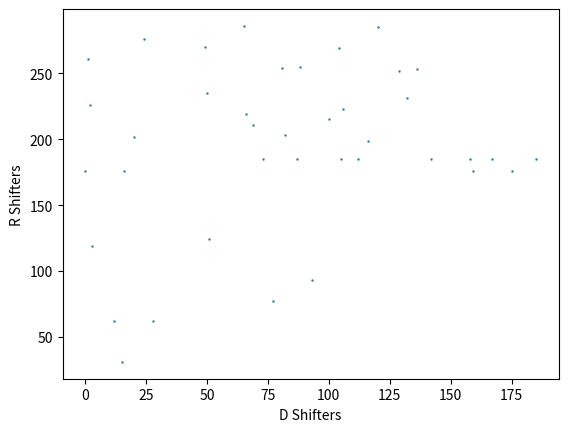

Source code (Python):
import numpy as np
import matplotlib.pyplot as plt
import itertools as it
VERBOSE = False # Prints out some reporting stats (not implemented properly)
HALF = False # True -> Use full, False use half (sorry I know this is flipped) it reports correctly though!
WINDOWSIZE = "2x2" # Not implemented for general windows, currently hardcoded for 2x2
ALPHABET = [0,1] # enumerate alphabet, this is needed for determinant conditions
ALPHABETSIZE = len(ALPHABET)
OUTPUT = f"deBTShifters 2x2 a{len(ALPHABET)} Half{not(HALF)}.txt"
INITWINDOW = np.array([0,0,0,0,1],dtype = int)
INITWINDOW.shape = (5,1)

# Makes default Rshift
def initRShifter():
    rMat = np.zeros((5,5)) 
    rMat[0,2] = 1
    rMat[1,3] = 1
    rMat[4,4] = 1
    if VERBOSE:
        print(rMat)
    return(rMat)


# Makes default DShift
def initDShifter():
    dMat = np.zeros((5,5)) 
    dMat[0,1] = 1
    dMat[2,3] = 1
    dMat[4,4] = 1
    if VERBOSE:
        print(dMat)
    return(dMat)

def sanityCheck():
    sanityCheckR = initRShifter()
    print(sanityCheckR)

    sanityCheckD = initDShifter()
    print(sanityCheckD)

    a = np.matmul(sanityCheckR,sanityCheckD)
    print(a)
    b = np.matmul(sanityCheckD,sanityCheckR)
    print(b)
    if np.array_equal(a,b) == True:
        print(True)

# Thank you https://stackoverflow.com/questions/2267362/how-to-convert-an-integer-to-a-string-in-any-base/28666223#28666223
# Actually cant use this nvm 
def numberToBase(n, b):
    if n == 0:
        return [0]
    digits = []
    while n:
        digits.append(int(n % b))
        n //= b
    return digits[::-1]

# Determinant conditions for shifters (sub matrix det == 0), can be generalized from 2x2 case easily
def makeDetConds(alphabet = [0,1]):
    windowSize = 4
    windows = it.product(alphabet,repeat = windowSize)
    validWindows = []
    for window in windows:
        if ((window[0]*window[1] - window[2]*window[3])%len(alphabet)) != 0:
            validWindows.append(window)
    npWindows = np.array(validWindows)
    if VERBOSE:
        print(npWindows)
    return(npWindows)

# Affine condition on R/D matricies, can be generalized from 2x2 case easily
def makeConstConds(alphabet = [0,1]):
    windowSize = 2
    windows = it.product(alphabet,repeat = windowSize)
    validWindows = []
    for window in windows:
        if (window[0] != 0) or (window[1] != 0):
            validWindows.append(window)
    npWindows = np.array(validWindows)
    if VERBOSE:
        print(npWindows)
    return(npWindows)


# Makes all the Rshifts and put them to a list
# There must be a better way to enumerate all possible matricies. Must think for future cases
def makeAllRshifts(alphabet = [0,1]):
    rMats = []
    rMat = initRShifter()
    detConditions = makeDetConds(alphabet)
    consistConditions = makeConstConds(alphabet)
    # resolve r31 r42 r41 r32
    for a in range(detConditions.shape[0]): 
        rMat[2,0] = detConditions[a,0]
        rMat[3,1] = detConditions[a,1]
        rMat[3,0] = detConditions[a,2]
        rMat[2,1] = detConditions[a,3]
        # resolve r35 r45
        for b in range(consistConditions.shape[0]): 
            rMat[2,4] = consistConditions[b,0]
            rMat[3,4] = consistConditions[b,1]
            # resolve r33 r34 r43 r44
            for c in range(2**4): #size 2 alphabet, 4 unresolved entries
                binC = "{0:b}".format(c)
                binC = (4-len(binC))*"0" + binC # resolves not enough digits 
                rMat[2,2] = int(binC[0])  
                rMat[2,3] = int(binC[1])
                rMat[3,2] = int(binC[2])
                rMat[3,3] = int(binC[3])
                newMat = np.copy(rMat)
                rMats.append(newMat)
    return(rMats)

    

# Makes all the Dshifts and put them to a list
# There must be a better way to enumerate all possible matricies. Must think for future cases
def makeAllDshifts(alphabet=[0,1]):
    dMats = []
    dMat = initDShifter()
    detConditions = makeDetConds(alphabet)
    consistConditions = makeConstConds(alphabet)
    # detConditions = np.matrix([[0,0,1,1],[0,1,1,1],[1,0,1,1],[1,1,0,0],[1,1,0,1],[1,1,1,0],]) # listed in binary smallest to largest to make pattern apparent later
    # consistConditions = np.matrix([[0,1],[1,0],[1,1]])
    # resolve  d21 d43 d41 d23
    for a in range(detConditions.shape[0]): 
        dMat[1,0] = detConditions[a,0]
        dMat[3,2] = detConditions[a,1]
        dMat[3,0] = detConditions[a,2]
        dMat[1,2] = detConditions[a,3]
        # resolve d25 d45
        for b in range(consistConditions.shape[0]): 
            dMat[1,4] = consistConditions[b,0]
            dMat[3,4] = consistConditions[b,1]
            # resolve d22 d24 d42 d44
            for c in range(2**4): #size 2 alphabet, 4 unresolved entries
                binC = "{0:b}".format(c)
                binC = (4-len(binC))*"0" + binC # resolves not enough digits 
                dMat[1,1] = int(binC[0])  
                dMat[1,3] = int(binC[1])
                dMat[3,1] = int(binC[2])
                dMat[3,3] = int(binC[3])
                newMat = np.copy(dMat)
                dMats.append(newMat)
    return(dMats)


# Brute force time
# Checks one at a time if an R/D matrix pair is commutable
# Later results found symmtry, that is if RnDm = DmRn then RmDn = DnRm. This means we only need to check half the space.
def bruteForceComCheck(alphabet = [0,1],windowSize = "2x2", half = False):
    allRs = makeAllRshifts(alphabet)
    allDs = makeAllDshifts(alphabet)
    print(f"Possible shifters:({len(allRs)},{len(allDs)})")
    validGraphDs = []
    validGraphRs = []
    validDs = []
    validRs = []
    idxR = 0
    idxD = 0
    idxV = 0
    temp0 = np.array([0,0,0,0,0],dtype=int)
    temp1 = np.eye(5,dtype=int)
    outputs = open(f"ShiftPairs {windowSize} a{len(alphabet)} Half{not(half)}.txt","w")
    for rShift in allRs:
        for dShift in allDs:
            RD = np.matmul(rShift,dShift)
            RD = RD % len(alphabet)
            DR = np.matmul(dShift,rShift)
            DR = DR % len(alphabet)
            special = (rShift-dShift)[:,-1]%2
            r2d2 = rShift@rShift@dShift@dShift%2
            if half or idxD<=idxR  and not(np.array_equal(INITWINDOW,r2d2@INITWINDOW%2)) :
                if np.array_equal(RD,DR):
                    validGraphDs.append(idxD);validGraphRs.append(idxR)
                    validDs.append(dShift);validRs.append(rShift)
                    outputs.write("Valid pair: \n")
                    outputs.write(f"R shifter:{idxR} \n")
                    np.savetxt(outputs,rShift, fmt = '%d')
                    outputs.write(f"D shifter:{idxD} \n")
                    np.savetxt(outputs,dShift, fmt = '%d')
                    idxV += 1
            idxD += 1
        idxD = 0
        idxR += 1
    outputs.write(f"Number of valid shift pairs: {idxV} \n")
    plt.scatter(validGraphDs, validGraphRs,s=0.5)
    plt.savefig(f"ShiftPairs {windowSize} a{len(alphabet)} Half{not(half)}.png", dpi=300)
    plt.xlabel("D Shifters")
    plt.ylabel("R Shifters")
    return(validDs,validRs)

# given a valid shifter pair, we find R^m = R and D^n = D
def determinePower(M,maxSize,alphabet,dim):
    idx = 2
    I = np.identity(dim)
    A = np.copy(M)
    while idx < maxSize:
        A = A @ M
        A = A % alphabet
        if np.array_equal(A,I):
            break
        idx += 1
    if idx == maxSize:
        return(0)
    return(idx)

# Gets data from previous program, not really needed
def pullAllFromText(file,arrayDim = 5):
    allLines = file.readlines()
    allRs = []
    allDs = []
    block = 2*arrayDim+3 
    # Gets all the R shifter matricies
    for idx in range(len(allLines)):
        newArray = []
        if idx%block == 2:
            lines = allLines[idx:idx+arrayDim]
            for line in lines:
                newArray.append(line.split())
            allRs.append(np.array(newArray,dtype = int))
    # Gets all the D shifter matricies
    for idx in range(len(allLines)):
        newArray = []
        if idx%block == 3+arrayDim:
            lines = allLines[idx:idx+arrayDim]
            for line in lines:
                newArray.append(line.split())
            allDs.append(np.array(newArray,dtype = int))

    return(allRs,allDs)

def makeDeBT(R,D,n,m,initWindow,alphabetSize):
    # Generate deBT:
    firstInRow = np.copy(initWindow)
    deBT = np.zeros((n,m),dtype=int)
    for i in range(n):
        nextInCol = np.copy(firstInRow)
        for j in range(m):
            deBT[i,j] = nextInCol[0,0]
            nextInCol = R @ nextInCol
            nextInCol = nextInCol % alphabetSize
        firstInRow = D @ firstInRow
        firstInRow = firstInRow % alphabetSize
    return(deBT)

# Determines all commutative shifters
comDs,comRs = bruteForceComCheck(ALPHABET,WINDOWSIZE,HALF)
# Now determine powers and generate deBT
output = open(OUTPUT,'w')
for D,R in zip(comDs,comRs): # walks through all valid shifters
    n = determinePower(R,81,ALPHABETSIZE,5)
    m = determinePower(D,81,ALPHABETSIZE,5)
    if m*n == 16: # make general, 16 from binary alphabet on 2x2 window
        output.write(f"R shifter, power {m}: \n")
        np.savetxt(output,R, fmt = '%d')
        output.write(f"D shifter, power {n}: \n")
        np.savetxt(output,D, fmt = '%d')
        deBT = makeDeBT(R,D,n,m,INITWINDOW,ALPHABETSIZE)
        output.writelines(str(deBT)+"\n")
        output.writelines(str(R@R@D@D%2)+"\n")
